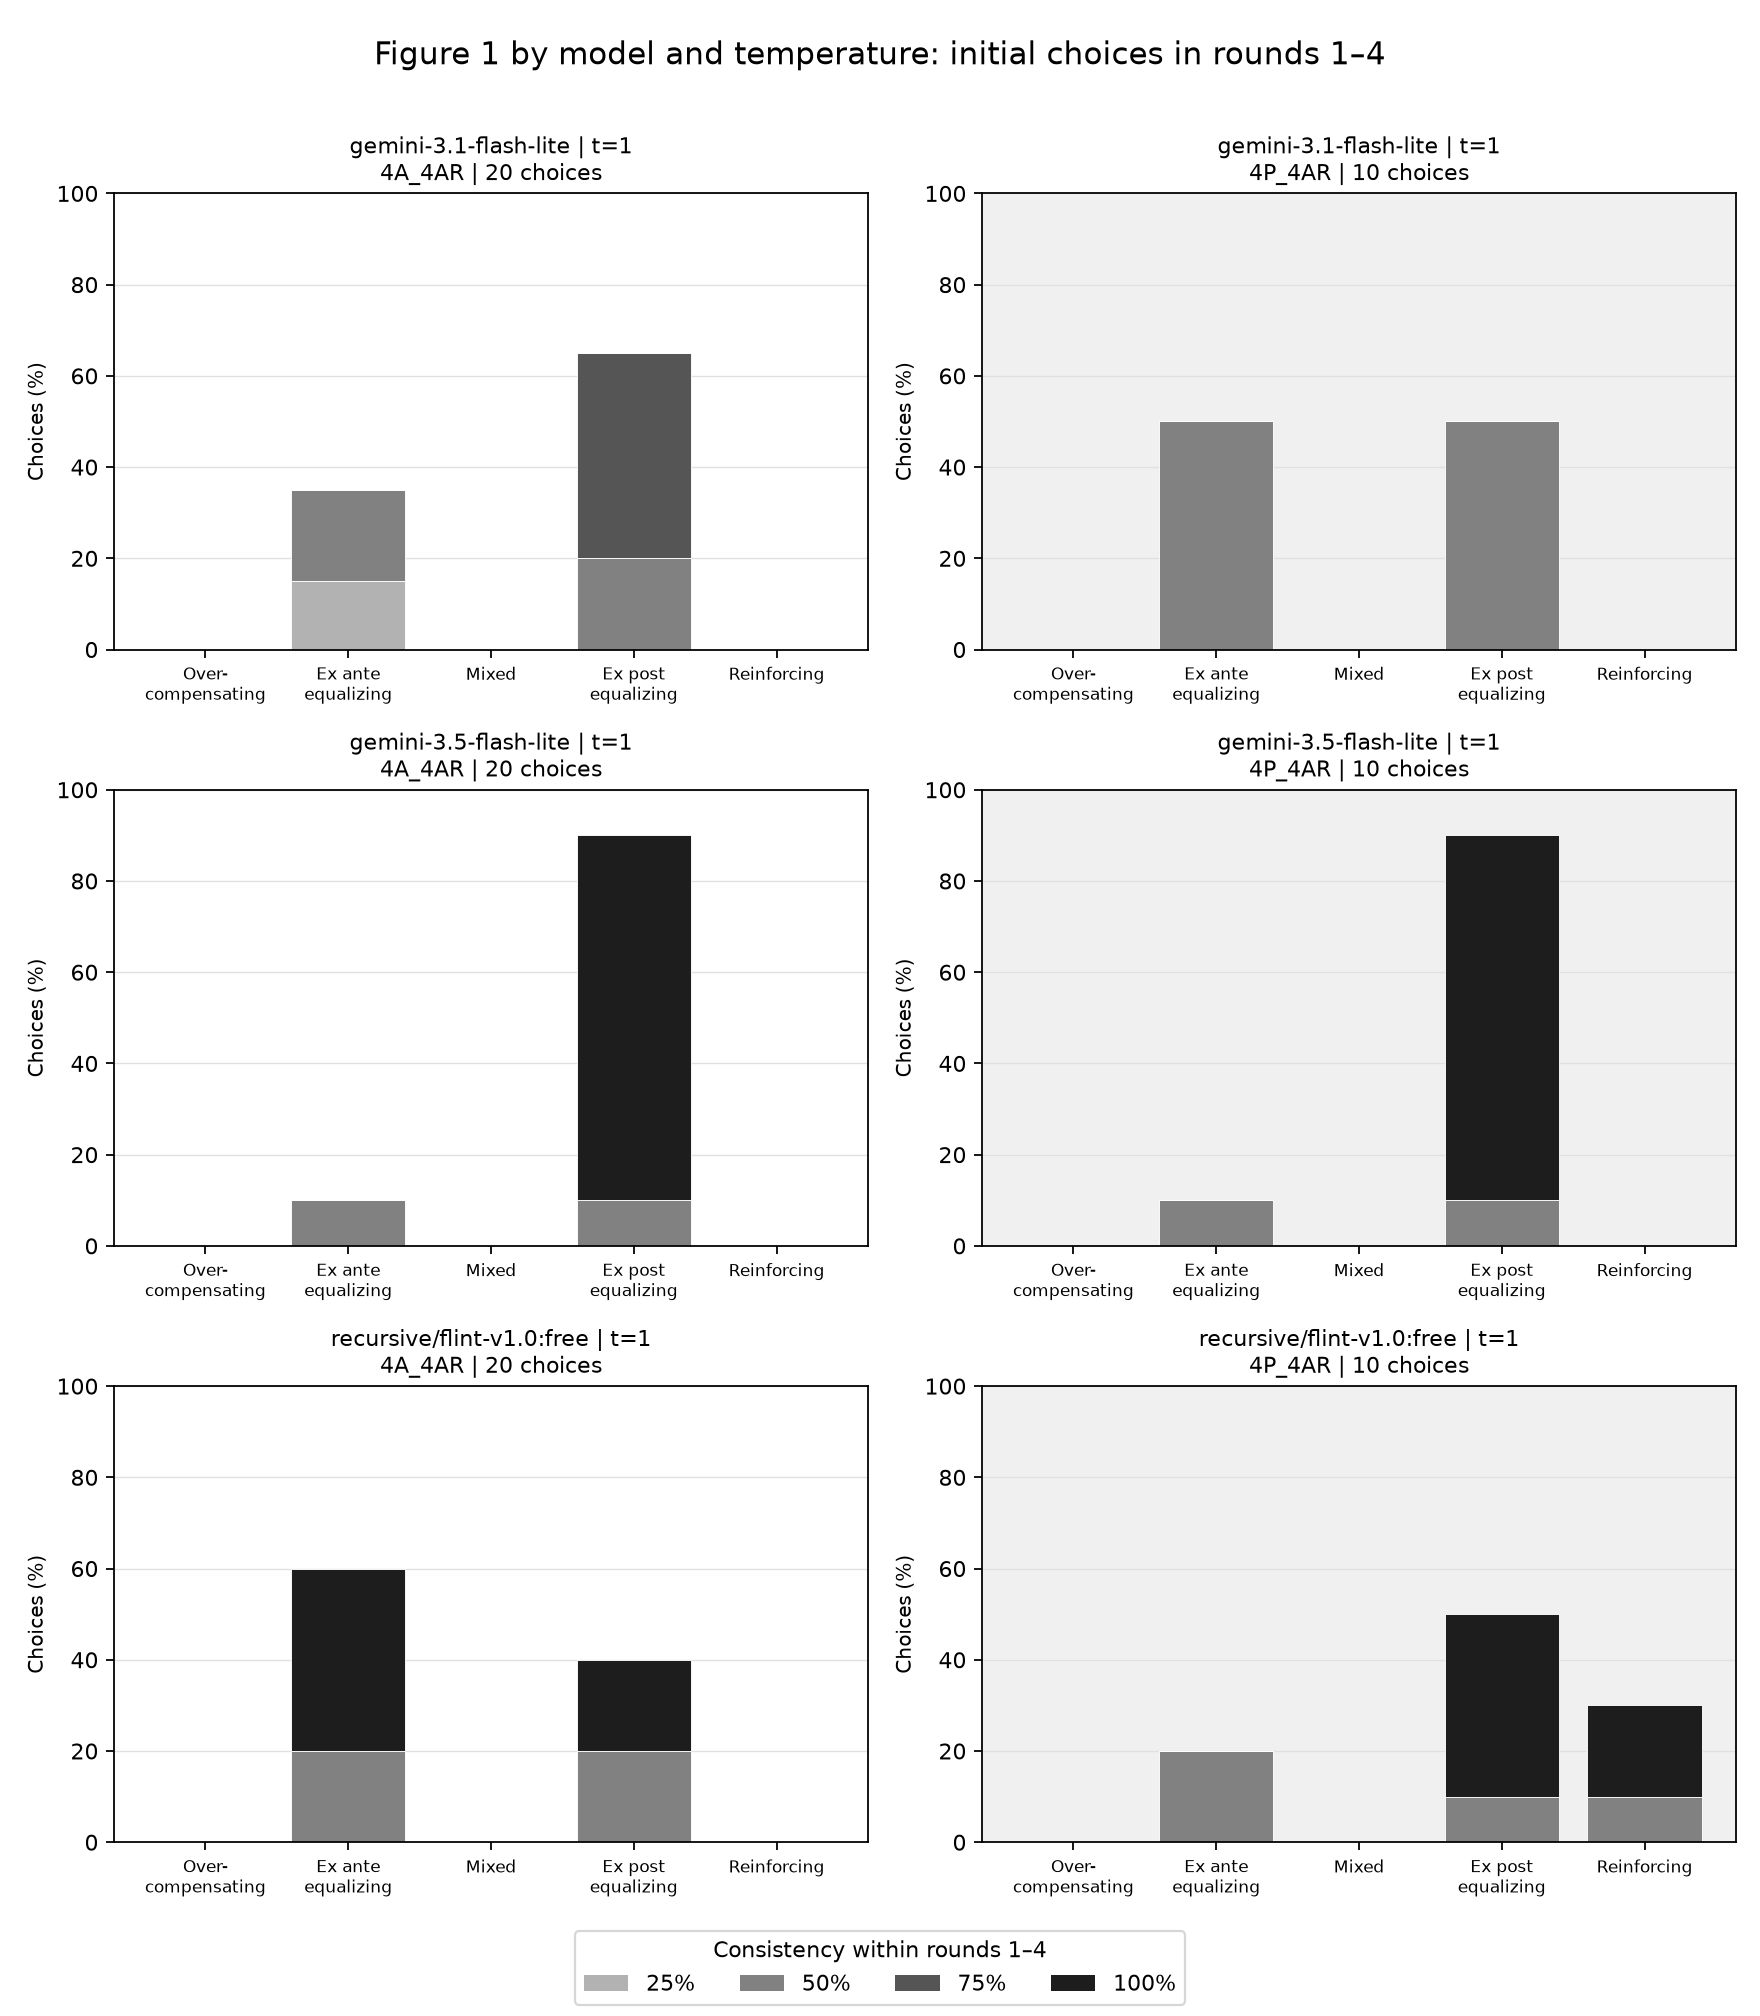

Data behind this chart, as committed beside it:
model, temperature, treatment, period, category, consistency, count, percent, n_players, n_respondents, n_choices
gemini-3.1-flash-lite, 1, 4A_4AR, 1-4, overcompensating, 0.25, 0, 0.0, 5, 5, 20
gemini-3.1-flash-lite, 1, 4A_4AR, 1-4, overcompensating, 0.5, 0, 0.0, 5, 5, 20
gemini-3.1-flash-lite, 1, 4A_4AR, 1-4, overcompensating, 0.75, 0, 0.0, 5, 5, 20
gemini-3.1-flash-lite, 1, 4A_4AR, 1-4, ex_ante_equalizing, 0.25, 3, 15.0, 5, 5, 20
gemini-3.1-flash-lite, 1, 4A_4AR, 1-4, ex_ante_equalizing, 0.5, 4, 20.0, 5, 5, 20
gemini-3.1-flash-lite, 1, 4A_4AR, 1-4, ex_ante_equalizing, 0.75, 0, 0.0, 5, 5, 20
gemini-3.1-flash-lite, 1, 4A_4AR, 1-4, mixed, 0.25, 0, 0.0, 5, 5, 20
gemini-3.1-flash-lite, 1, 4A_4AR, 1-4, mixed, 0.5, 0, 0.0, 5, 5, 20
gemini-3.1-flash-lite, 1, 4A_4AR, 1-4, mixed, 0.75, 0, 0.0, 5, 5, 20
gemini-3.1-flash-lite, 1, 4A_4AR, 1-4, ex_post_equalizing, 0.25, 0, 0.0, 5, 5, 20
gemini-3.1-flash-lite, 1, 4A_4AR, 1-4, ex_post_equalizing, 0.5, 4, 20.0, 5, 5, 20
gemini-3.1-flash-lite, 1, 4A_4AR, 1-4, ex_post_equalizing, 0.75, 9, 45.0, 5, 5, 20
gemini-3.1-flash-lite, 1, 4A_4AR, 1-4, reinforcing, 0.25, 0, 0.0, 5, 5, 20
gemini-3.1-flash-lite, 1, 4A_4AR, 1-4, reinforcing, 0.5, 0, 0.0, 5, 5, 20
gemini-3.1-flash-lite, 1, 4A_4AR, 1-4, reinforcing, 0.75, 0, 0.0, 5, 5, 20
gemini-3.1-flash-lite, 1, 4P_4AR, 1-4, overcompensating, 0.5, 0, 0.0, 5, 5, 10
gemini-3.1-flash-lite, 1, 4P_4AR, 1-4, ex_ante_equalizing, 0.5, 5, 50.0, 5, 5, 10
gemini-3.1-flash-lite, 1, 4P_4AR, 1-4, mixed, 0.5, 0, 0.0, 5, 5, 10
gemini-3.1-flash-lite, 1, 4P_4AR, 1-4, ex_post_equalizing, 0.5, 5, 50.0, 5, 5, 10
gemini-3.1-flash-lite, 1, 4P_4AR, 1-4, reinforcing, 0.5, 0, 0.0, 5, 5, 10
gemini-3.5-flash-lite, 1, 4A_4AR, 1-4, overcompensating, 0.5, 0, 0.0, 5, 5, 20
gemini-3.5-flash-lite, 1, 4A_4AR, 1-4, overcompensating, 1.0, 0, 0.0, 5, 5, 20
gemini-3.5-flash-lite, 1, 4A_4AR, 1-4, ex_ante_equalizing, 0.5, 2, 10.0, 5, 5, 20
gemini-3.5-flash-lite, 1, 4A_4AR, 1-4, ex_ante_equalizing, 1.0, 0, 0.0, 5, 5, 20
gemini-3.5-flash-lite, 1, 4A_4AR, 1-4, mixed, 0.5, 0, 0.0, 5, 5, 20
gemini-3.5-flash-lite, 1, 4A_4AR, 1-4, mixed, 1.0, 0, 0.0, 5, 5, 20
gemini-3.5-flash-lite, 1, 4A_4AR, 1-4, ex_post_equalizing, 0.5, 2, 10.0, 5, 5, 20
gemini-3.5-flash-lite, 1, 4A_4AR, 1-4, ex_post_equalizing, 1.0, 16, 80.0, 5, 5, 20
gemini-3.5-flash-lite, 1, 4A_4AR, 1-4, reinforcing, 0.5, 0, 0.0, 5, 5, 20
gemini-3.5-flash-lite, 1, 4A_4AR, 1-4, reinforcing, 1.0, 0, 0.0, 5, 5, 20
gemini-3.5-flash-lite, 1, 4P_4AR, 1-4, overcompensating, 0.5, 0, 0.0, 5, 5, 10
gemini-3.5-flash-lite, 1, 4P_4AR, 1-4, overcompensating, 1.0, 0, 0.0, 5, 5, 10
gemini-3.5-flash-lite, 1, 4P_4AR, 1-4, ex_ante_equalizing, 0.5, 1, 10.0, 5, 5, 10
gemini-3.5-flash-lite, 1, 4P_4AR, 1-4, ex_ante_equalizing, 1.0, 0, 0.0, 5, 5, 10
gemini-3.5-flash-lite, 1, 4P_4AR, 1-4, mixed, 0.5, 0, 0.0, 5, 5, 10
gemini-3.5-flash-lite, 1, 4P_4AR, 1-4, mixed, 1.0, 0, 0.0, 5, 5, 10
gemini-3.5-flash-lite, 1, 4P_4AR, 1-4, ex_post_equalizing, 0.5, 1, 10.0, 5, 5, 10
gemini-3.5-flash-lite, 1, 4P_4AR, 1-4, ex_post_equalizing, 1.0, 8, 80.0, 5, 5, 10
gemini-3.5-flash-lite, 1, 4P_4AR, 1-4, reinforcing, 0.5, 0, 0.0, 5, 5, 10
gemini-3.5-flash-lite, 1, 4P_4AR, 1-4, reinforcing, 1.0, 0, 0.0, 5, 5, 10
recursive/flint-v1.0:free, 1, 4A_4AR, 1-4, overcompensating, 0.5, 0, 0.0, 5, 5, 20
recursive/flint-v1.0:free, 1, 4A_4AR, 1-4, overcompensating, 1.0, 0, 0.0, 5, 5, 20
recursive/flint-v1.0:free, 1, 4A_4AR, 1-4, ex_ante_equalizing, 0.5, 4, 20.0, 5, 5, 20
recursive/flint-v1.0:free, 1, 4A_4AR, 1-4, ex_ante_equalizing, 1.0, 8, 40.0, 5, 5, 20
recursive/flint-v1.0:free, 1, 4A_4AR, 1-4, mixed, 0.5, 0, 0.0, 5, 5, 20
recursive/flint-v1.0:free, 1, 4A_4AR, 1-4, mixed, 1.0, 0, 0.0, 5, 5, 20
recursive/flint-v1.0:free, 1, 4A_4AR, 1-4, ex_post_equalizing, 0.5, 4, 20.0, 5, 5, 20
recursive/flint-v1.0:free, 1, 4A_4AR, 1-4, ex_post_equalizing, 1.0, 4, 20.0, 5, 5, 20
recursive/flint-v1.0:free, 1, 4A_4AR, 1-4, reinforcing, 0.5, 0, 0.0, 5, 5, 20
recursive/flint-v1.0:free, 1, 4A_4AR, 1-4, reinforcing, 1.0, 0, 0.0, 5, 5, 20
recursive/flint-v1.0:free, 1, 4P_4AR, 1-4, overcompensating, 0.5, 0, 0.0, 5, 5, 10
recursive/flint-v1.0:free, 1, 4P_4AR, 1-4, overcompensating, 1.0, 0, 0.0, 5, 5, 10
recursive/flint-v1.0:free, 1, 4P_4AR, 1-4, ex_ante_equalizing, 0.5, 2, 20.0, 5, 5, 10
recursive/flint-v1.0:free, 1, 4P_4AR, 1-4, ex_ante_equalizing, 1.0, 0, 0.0, 5, 5, 10
recursive/flint-v1.0:free, 1, 4P_4AR, 1-4, mixed, 0.5, 0, 0.0, 5, 5, 10
recursive/flint-v1.0:free, 1, 4P_4AR, 1-4, mixed, 1.0, 0, 0.0, 5, 5, 10
recursive/flint-v1.0:free, 1, 4P_4AR, 1-4, ex_post_equalizing, 0.5, 1, 10.0, 5, 5, 10
recursive/flint-v1.0:free, 1, 4P_4AR, 1-4, ex_post_equalizing, 1.0, 4, 40.0, 5, 5, 10
recursive/flint-v1.0:free, 1, 4P_4AR, 1-4, reinforcing, 0.5, 1, 10.0, 5, 5, 10
recursive/flint-v1.0:free, 1, 4P_4AR, 1-4, reinforcing, 1.0, 2, 20.0, 5, 5, 10
